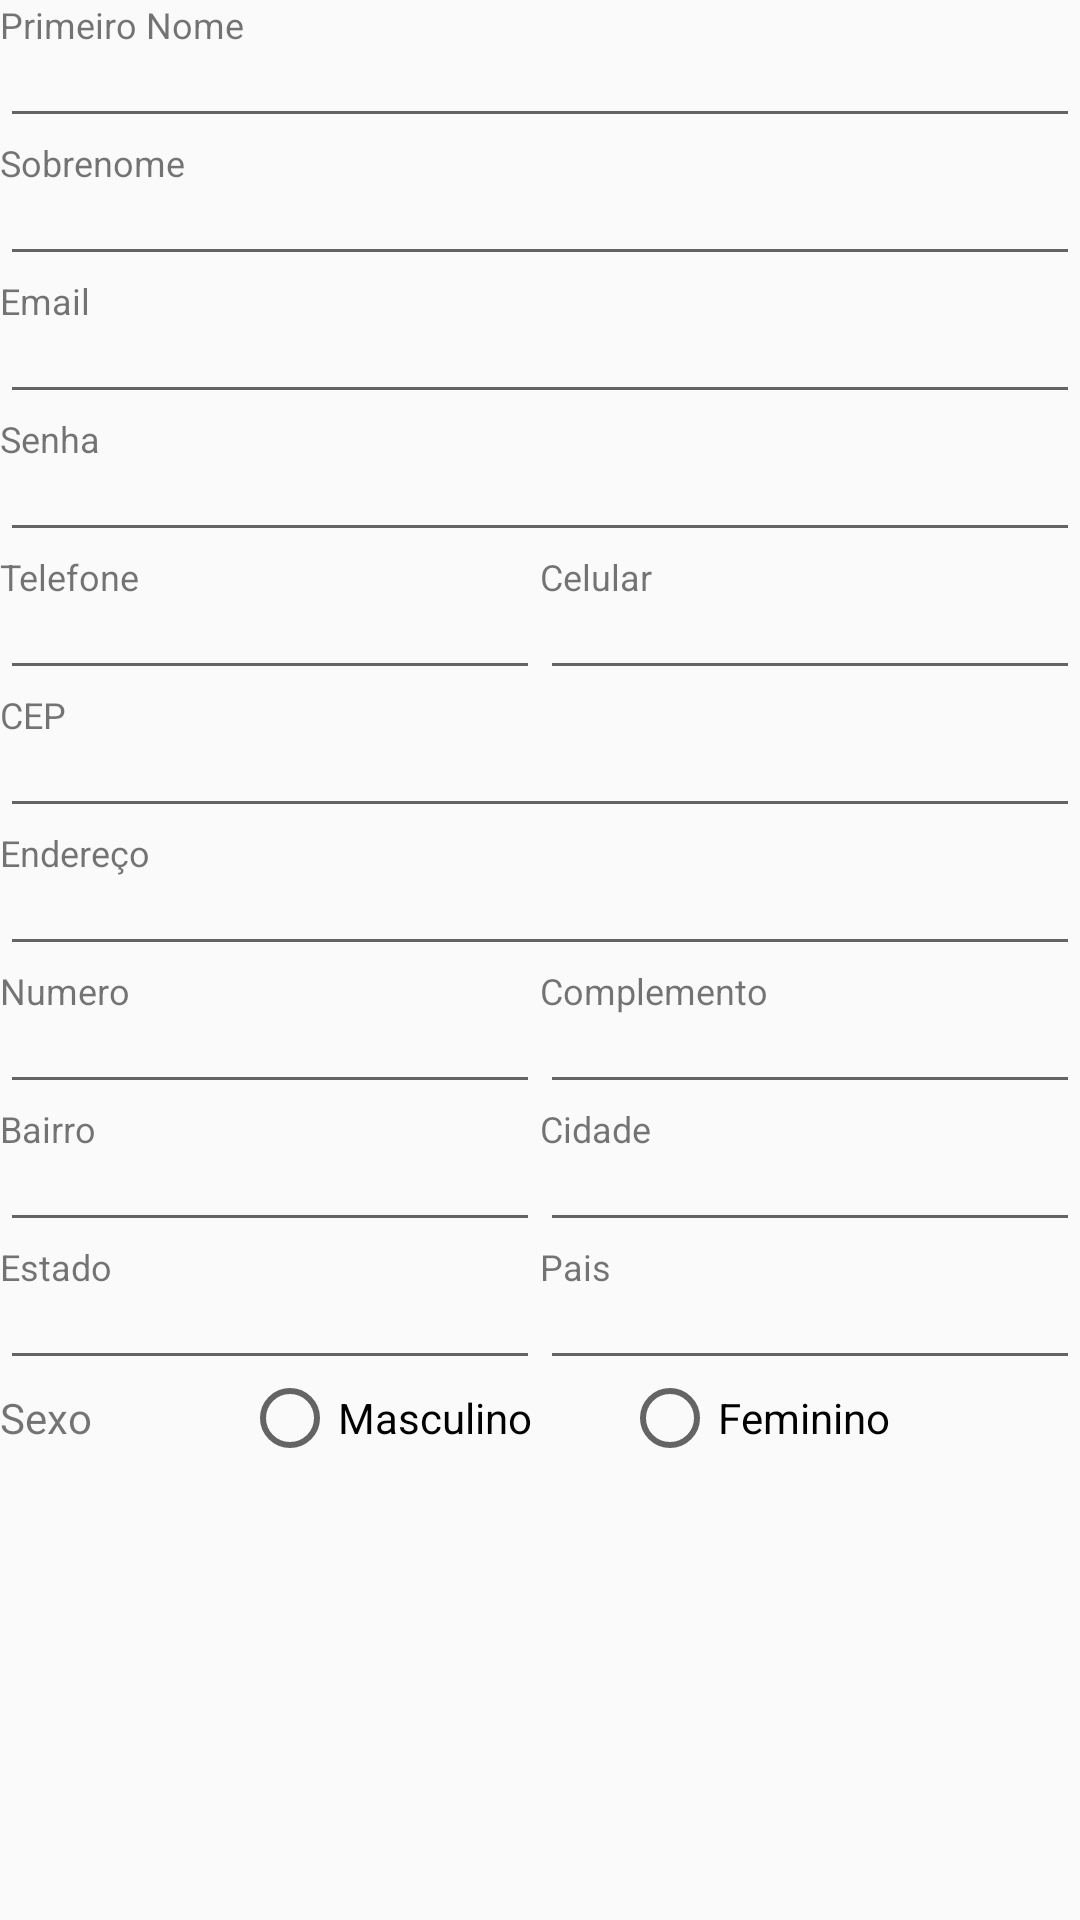

Layout XML and referenced resources for this Android screen:
<!-- AndroidManifest.xml: application theme AppTheme -->
<!-- res/layout/activity_cadastro_cliente.xml -->
<?xml version="1.0" encoding="utf-8"?>
<LinearLayout xmlns:android="http://schemas.android.com/apk/res/android"
    android:orientation="vertical"
    android:layout_width="match_parent"
    android:layout_height="match_parent">

    <TextView
        android:layout_width="wrap_content"
        android:layout_height="wrap_content"
        android:text="@string/PNome"
        android:textSize="@dimen/txtNameValue" />
    <EditText
        android:id="@+id/txtPNome"
        android:layout_width="match_parent"
        android:layout_height="wrap_content"
        android:inputType="text"
        android:layout_marginTop="-12dp"
        />

    <TextView
        android:layout_width="wrap_content"
        android:layout_height="wrap_content"
        android:text="@string/SNome"
        android:textSize="@dimen/txtNameValue"
        />
    <EditText
        android:id="@+id/txtSNome"
        android:layout_width="match_parent"
        android:layout_height="wrap_content"
        android:layout_marginTop="-12dp"
        android:inputType="text"
        />

    <TextView
        android:layout_width="wrap_content"
        android:layout_height="wrap_content"
        android:text="@string/email"
        android:textSize="@dimen/txtNameValue"
        />
    <EditText
        android:id="@+id/txtEmail"
        android:layout_width="match_parent"
        android:layout_height="wrap_content"
        android:layout_marginTop="-12dp"
        android:inputType="textEmailAddress"
        />

    <TextView
        android:layout_width="wrap_content"
        android:layout_height="wrap_content"
        android:text="@string/senha"
        android:textSize="@dimen/txtNameValue"
        />
    <EditText
        android:id="@+id/txtSenha"
        android:layout_width="match_parent"
        android:layout_height="wrap_content"
        android:layout_marginTop="-12dp"
        android:inputType="textPassword"
        />
    <LinearLayout
        android:layout_width="match_parent"
        android:layout_height="wrap_content"
        android:orientation="horizontal">

        <LinearLayout
            android:layout_width="match_parent"
            android:layout_height="match_parent"
            android:orientation="vertical"
            android:layout_weight="1">
            <TextView
                android:layout_width="wrap_content"
                android:layout_height="wrap_content"
                android:text="@string/Telefone"
                android:textSize="@dimen/txtNameValue"
                />
            <EditText
                android:id="@+id/txtTelefone"
                android:layout_width="match_parent"
                android:layout_height="wrap_content"
                android:layout_marginTop="-12dp"
                android:inputType="text"
                />
        </LinearLayout>
        <LinearLayout
            android:layout_width="match_parent"
            android:layout_height="match_parent"
            android:orientation="vertical"
            android:layout_weight="1">
            <TextView
                android:layout_width="wrap_content"
                android:layout_height="wrap_content"
                android:text="@string/Celular"
                android:textSize="@dimen/txtNameValue"
                />
            <EditText
                android:id="@+id/txtCelular"
                android:layout_width="match_parent"
                android:layout_height="wrap_content"
                android:inputType="text"
                android:layout_marginTop="-12dp"
                />
        </LinearLayout>
    </LinearLayout>
    <TextView
        android:layout_width="wrap_content"
        android:layout_height="wrap_content"
        android:text="@string/CEP"
        android:textSize="@dimen/txtNameValue"
        />
    <EditText
        android:id="@+id/txtCEP"
        android:layout_width="match_parent"
        android:layout_height="wrap_content"
        android:layout_marginTop="-12dp"
        android:inputType="number"
        />

    <TextView
        android:layout_width="wrap_content"
        android:layout_height="wrap_content"
        android:text="@string/Endereco"
        android:textSize="@dimen/txtNameValue"
        />
    <EditText
        android:id="@+id/txtEndereco"
        android:layout_width="match_parent"
        android:layout_height="wrap_content"
        android:layout_marginTop="-12dp"
        android:inputType="text"
        />

    <LinearLayout
        android:layout_width="match_parent"
        android:layout_height="wrap_content"
        android:orientation="horizontal">

        <LinearLayout
            android:layout_width="match_parent"
            android:layout_height="match_parent"
            android:orientation="vertical"
            android:layout_weight="1">

            <TextView
                android:layout_width="wrap_content"
                android:layout_height="wrap_content"
                android:text="@string/Numero"
                android:textSize="@dimen/txtNameValue"
                />
            <EditText
                android:id="@+id/txtNumero"
                android:layout_width="match_parent"
                android:layout_height="wrap_content"
                android:layout_marginTop="-12dp"
                android:inputType="text"
                />
        </LinearLayout>

        <LinearLayout
            android:layout_width="match_parent"
            android:layout_height="wrap_content"
            android:orientation="vertical"
            android:layout_weight="1">

            <TextView
                android:layout_width="wrap_content"
                android:layout_height="wrap_content"
                android:text="@string/Complemento"
                android:textSize="@dimen/txtNameValue"
                />
            <EditText
                android:id="@+id/txtComplemento"
                android:layout_width="match_parent"
                android:layout_height="wrap_content"
                android:inputType="text"
                android:layout_marginTop="-12dp"
                />
        </LinearLayout>

    </LinearLayout>
    <LinearLayout
        android:layout_width="match_parent"
        android:layout_height="wrap_content"
        android:orientation="horizontal">

        <LinearLayout
            android:layout_width="match_parent"
            android:layout_height="match_parent"
            android:orientation="vertical"
            android:layout_weight="1">
            <TextView
                android:layout_width="wrap_content"
                android:layout_height="wrap_content"
                android:text="@string/Bairro"
                android:textSize="@dimen/txtNameValue"
                />
            <EditText
                android:id="@+id/txtBairro"
                android:layout_width="match_parent"
                android:layout_height="wrap_content"
                android:layout_marginTop="-12dp"
                android:inputType="text"
                />
        </LinearLayout>
        <LinearLayout
            android:layout_width="match_parent"
            android:layout_height="match_parent"
            android:orientation="vertical"
            android:layout_weight="1">
            <TextView
                android:layout_width="wrap_content"
                android:layout_height="wrap_content"
                android:text="@string/Cidade"
                android:textSize="@dimen/txtNameValue"
                />
            <EditText
                android:id="@+id/txtCidade"
                android:layout_width="match_parent"
                android:layout_height="wrap_content"
                android:inputType="text"
                android:layout_marginTop="-12dp"
                />
        </LinearLayout>
    </LinearLayout>
    <LinearLayout
        android:layout_width="match_parent"
        android:layout_height="wrap_content"
        android:orientation="horizontal">

        <LinearLayout
            android:layout_width="match_parent"
            android:layout_height="match_parent"
            android:orientation="vertical"
            android:layout_weight="1">
            <TextView
                android:layout_width="wrap_content"
                android:layout_height="wrap_content"
                android:text="@string/Estado"
                android:textSize="@dimen/txtNameValue"

                />
            <EditText
                android:id="@+id/txtEstado"
                android:layout_width="match_parent"
                android:layout_height="wrap_content"
                android:layout_marginTop="-12dp"
                android:maxLength="2"
                android:inputType="text"
                />
        </LinearLayout>
        <LinearLayout
            android:layout_width="match_parent"
            android:layout_height="match_parent"
            android:orientation="vertical"
            android:layout_weight="1">
            <TextView
                android:layout_width="wrap_content"
                android:layout_height="wrap_content"
                android:text="@string/Pais"
                android:textSize="@dimen/txtNameValue"
                />
            <EditText
                android:id="@+id/txtPais"
                android:layout_width="match_parent"
                android:layout_height="wrap_content"
                android:inputType="text"
                android:layout_marginTop="-12dp"
                />
        </LinearLayout>

    </LinearLayout>
    <LinearLayout
        android:layout_width="match_parent"
        android:layout_height="25dp"
        android:orientation="horizontal">

        <TextView
            android:layout_width="wrap_content"
            android:layout_height="wrap_content"
            android:text="@string/Sexo"

            />
        <RadioButton
            android:id="@+id/rbMasculino"
            android:layout_width="wrap_content"
            android:layout_height="match_parent"
            android:text="@string/Masculino"
            android:layout_marginLeft="50dp"
            />
        <RadioButton
            android:id="@+id/rbFeminino"
            android:layout_width="wrap_content"
            android:layout_height="match_parent"
            android:text="@string/Feminino"
            android:layout_marginLeft="30dp"
            />
    </LinearLayout>

</LinearLayout>
<!-- resources referenced by this layout -->
<resources>
  <dimen name="txtNameValue">12sp</dimen>
  <string name="Bairro">Bairro</string>
  <string name="CEP">CEP</string>
  <string name="Celular">Celular</string>
  <string name="Cidade">Cidade</string>
  <string name="Complemento">Complemento</string>
  <string name="Endereco">Endereço</string>
  <string name="Estado">Estado</string>
  <string name="Feminino">Feminino</string>
  <string name="Masculino">Masculino</string>
  <string name="Numero">Numero</string>
  <string name="PNome">Primeiro Nome</string>
  <string name="Pais">Pais</string>
  <string name="SNome">Sobrenome</string>
  <string name="Sexo">Sexo</string>
  <string name="Telefone">Telefone</string>
  <string name="email">Email</string>
  <string name="senha">Senha</string>
  <style name="AppTheme" parent="Theme.AppCompat.Light.DarkActionBar">
          
          <item name="windowNoTitle">true</item>
          <item name="windowActionBar">false</item>
          <item name="colorPrimary">@color/colorPrimary</item>
          <item name="colorPrimaryDark">@color/colorPrimaryDark</item>
          <item name="colorAccent">@color/colorAccent</item>
  
      </style>
  <color name="colorPrimary">#FF4081</color>
  <color name="colorPrimaryDark">#FF4081</color>
  <color name="colorAccent">#FF4081</color>
</resources>
